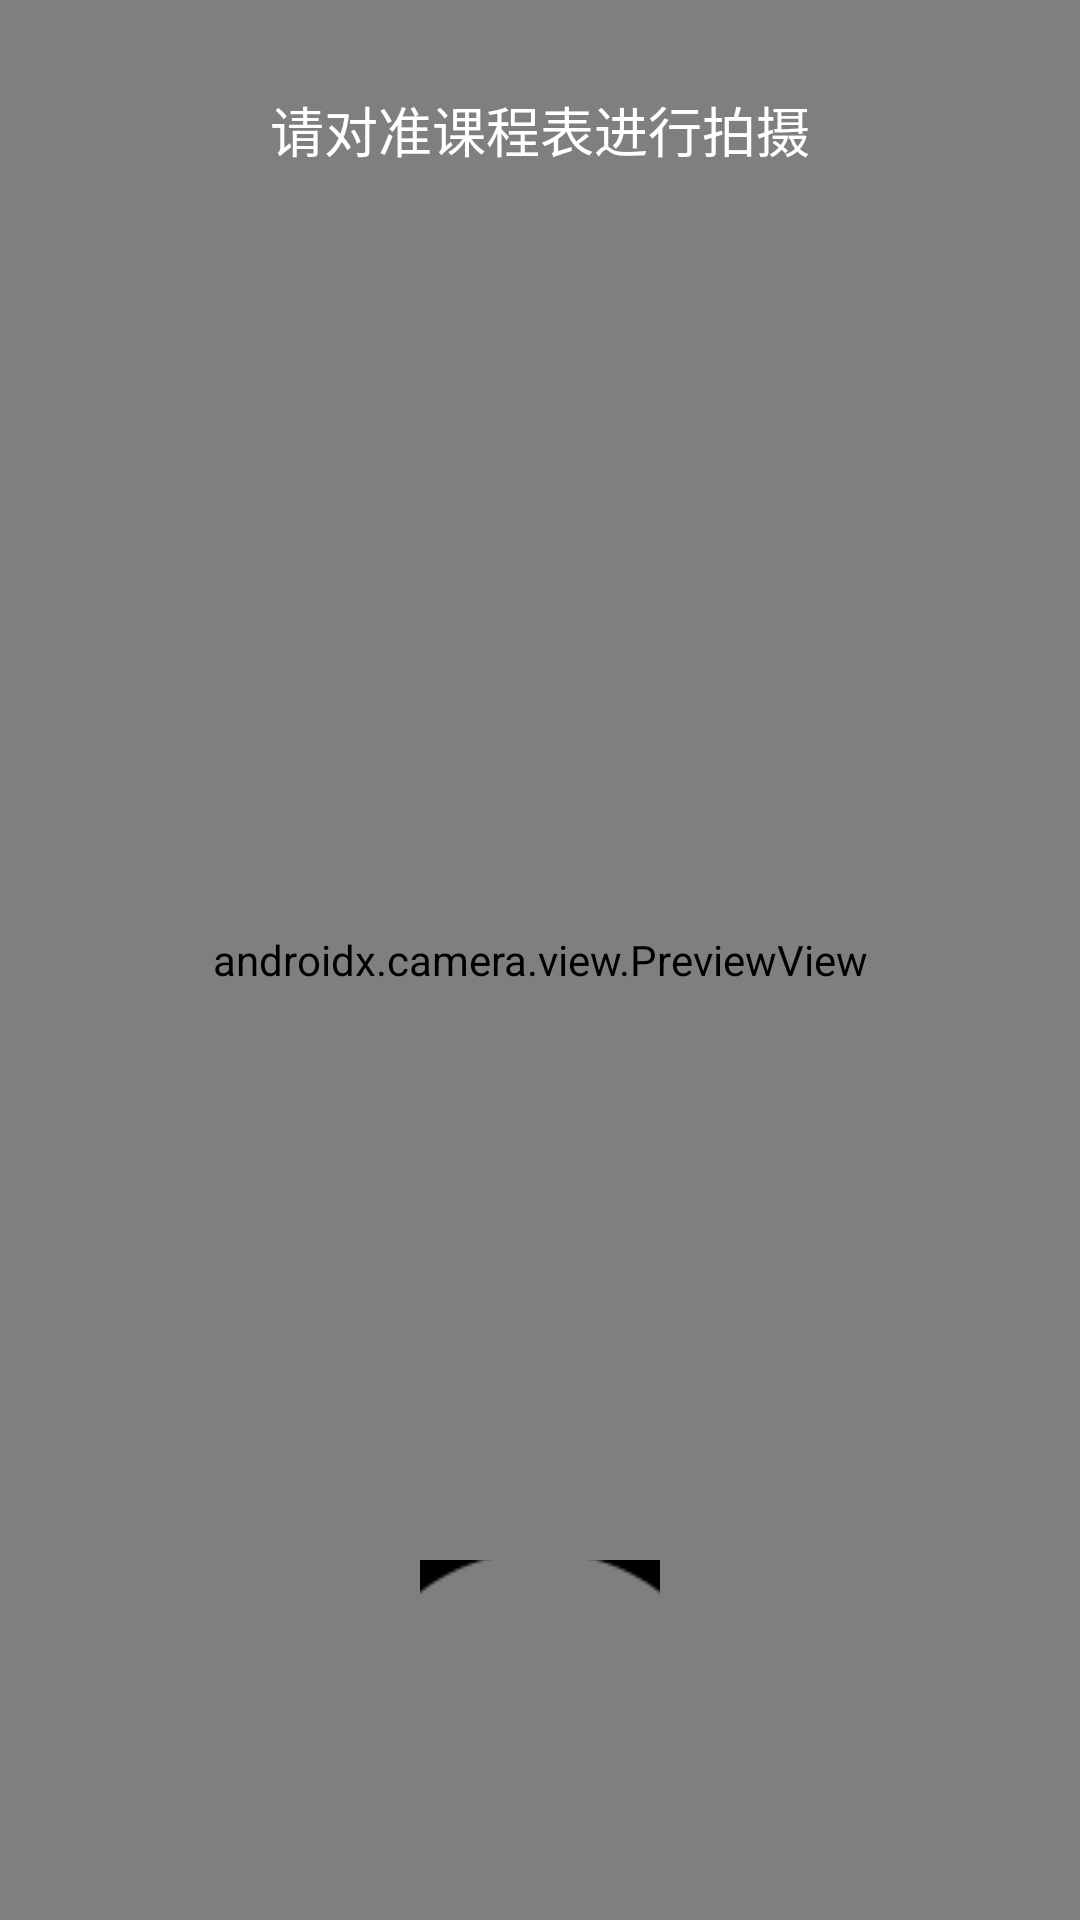

Layout XML and referenced resources for this Android screen:
<!-- AndroidManifest.xml: application theme Theme.GoCourse -->
<!-- res/layout/fragment_scan.xml -->
<?xml version="1.0" encoding="utf-8"?>
<FrameLayout
    xmlns:android="http://schemas.android.com/apk/res/android"
    xmlns:tools="http://schemas.android.com/tools"
    android:id="@+id/fragment_scan"
    android:layout_width="match_parent"
    android:layout_height="match_parent">

    
    <androidx.camera.view.PreviewView
        android:id="@+id/previewView"
        android:layout_width="match_parent"
        android:layout_height="match_parent" />

    
    <TextView
        android:id="@+id/textView_hint"
        android:layout_width="wrap_content"
        android:layout_height="wrap_content"
        android:text="请对准课程表进行拍摄"
        android:textColor="@android:color/white"
        android:textSize="18sp"
        android:layout_gravity="top|center_horizontal"
        android:layout_marginTop="30dp"
        tools:ignore="HardcodedText" />

    
    <ImageButton
        android:id="@+id/imageButton_capture"
        android:layout_width="80dp"
        android:layout_height="80dp"
        android:src="@drawable/ic_capture"
        android:background="@null"
        android:contentDescription="拍照"
        android:layout_gravity="bottom|center_horizontal"
        android:layout_marginBottom="40dp"
        tools:ignore="HardcodedText" />

</FrameLayout>
<!-- resources referenced by this layout -->
<resources>
  <!-- drawable ic_capture: png bitmap (drawable, 7934 bytes) -->
  <style name="Theme.GoCourse" parent="Base.Theme.GoCourse" />
  <style name="Base.Theme.GoCourse" parent="Theme.Material3.DayNight.NoActionBar">
          
          
      </style>
</resources>
